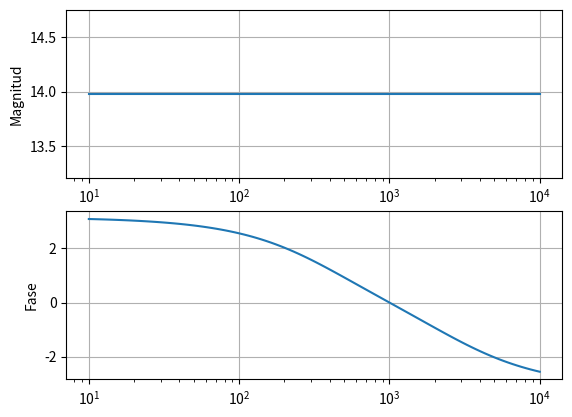

This figure's Python source:
import numpy as np
#from control import pzmap,TransferFunction
from scipy import signal as sig
from matplotlib import pyplot as plt

C = 1*(10**(-6))
R = 1*(10**3)

num = np.array([ -1.,    3/(R*C),    -1/(C*C*R*R)   ])
den = np.array([ 1/5,    3/(5*R*C),   1/(5*C*C*R*R) ])


H = sig.TransferFunction( num, den )
w, mag, phase = sig.bode(H)

phase_rad = phase * np.pi / 180

plt.figure()

plt.subplot(211)
plt.semilogx(w, mag)        # Bode magnitude plot
plt.grid()
plt.ylabel('Magnitud')


plt.subplot(212)
plt.semilogx(w, phase_rad)  # Bode phase plot
plt.grid()
plt.ylabel('Fase')

plt.show()

#pzmap(H, Plot=True, title='Pole Zero Map')


